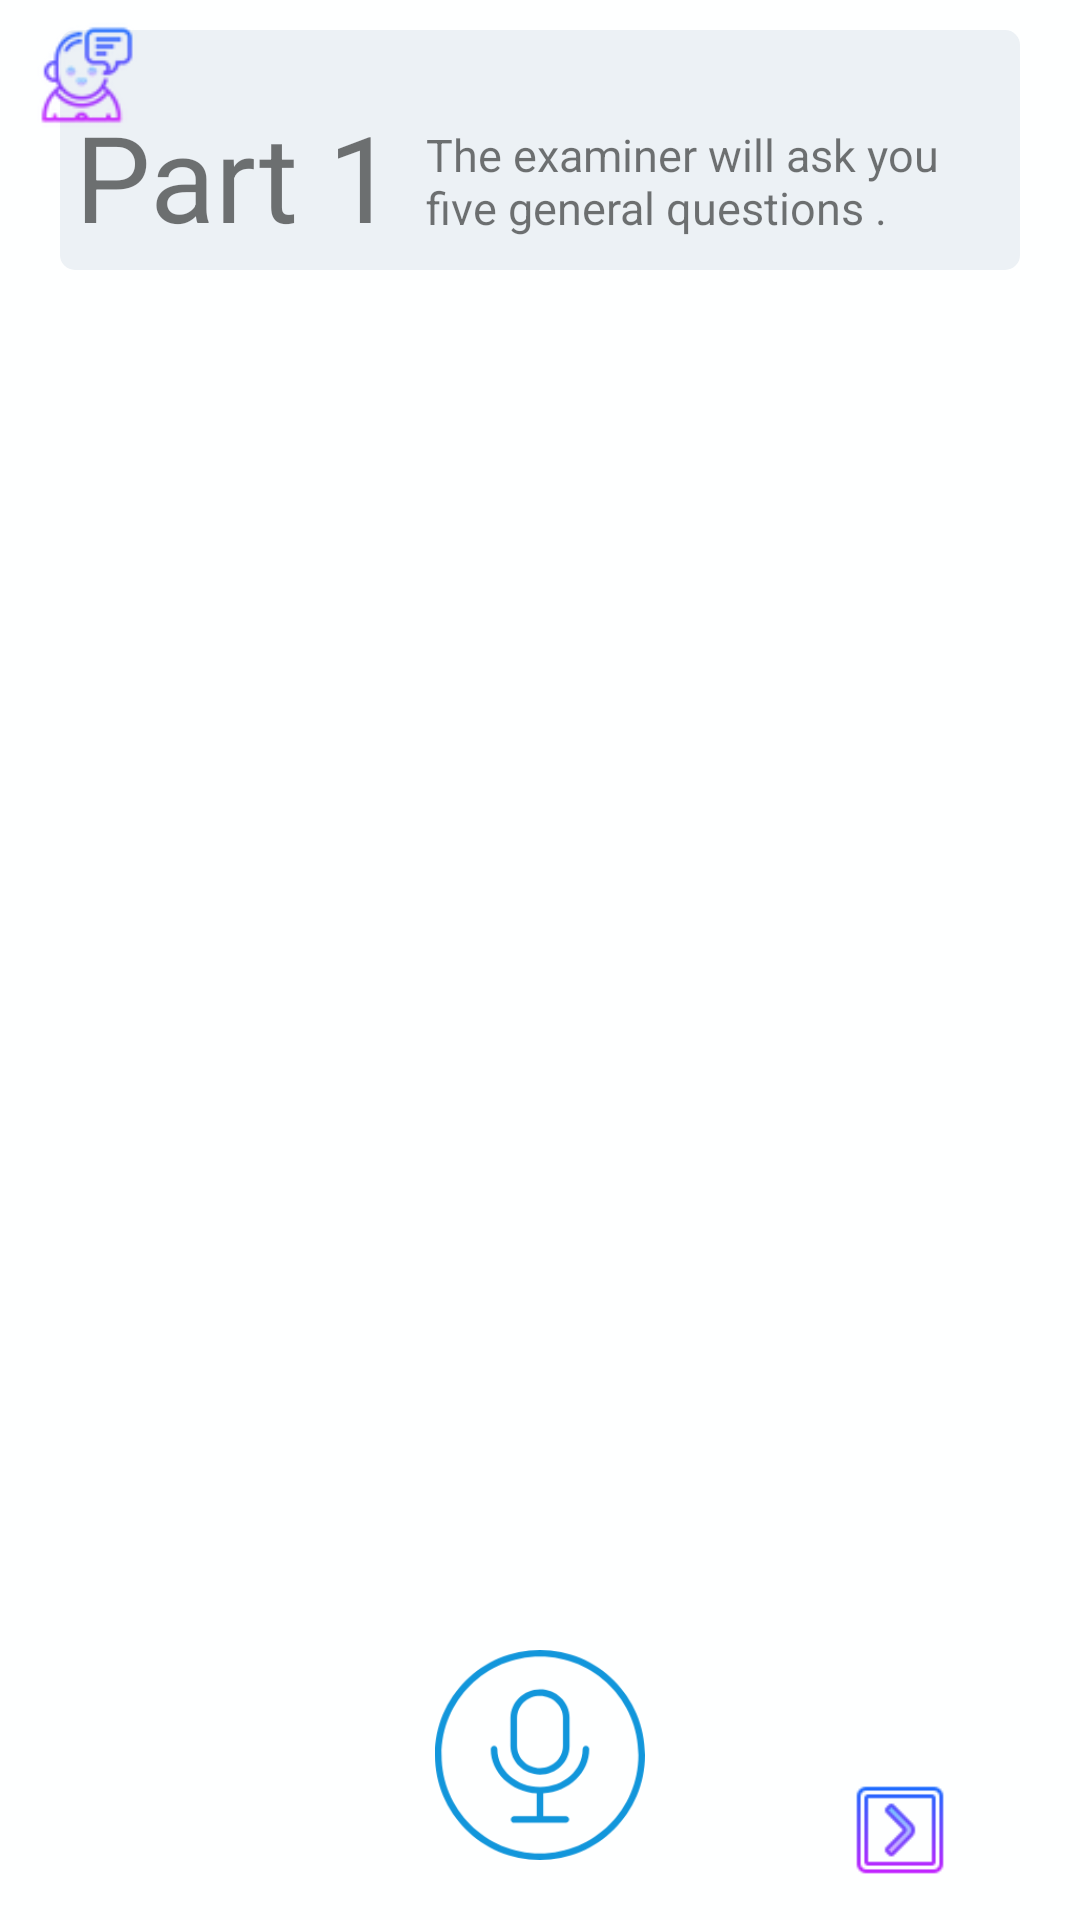

Layout XML and referenced resources for this Android screen:
<!-- AndroidManifest.xml: fallback theme Theme.MaterialComponents.DayNight.NoActionBar -->
<!-- res/layout/activity_my_first.xml -->
<?xml version="1.0" encoding="utf-8"?>
<LinearLayout xmlns:android="http://schemas.android.com/apk/res/android"
    xmlns:tools="http://schemas.android.com/tools"
    android:layout_width="match_parent"
    android:layout_height="match_parent"
    xmlns:app="http://schemas.android.com/apk/res-auto"
    android:orientation="vertical"
    tools:context="com.iflytek.IELTS.page1.MyFirst"
    android:background="#feffff">

    <RelativeLayout
        android:layout_width="match_parent"
        android:layout_height="100dp"
        android:layout_marginTop="0dp"
        android:orientation="horizontal"
        >


        <LinearLayout
            android:layout_width="match_parent"
            android:layout_height="6000dp"
            android:layout_marginLeft="20dp"
            android:layout_marginRight="20dp"
            android:layout_marginTop="10dp"
            android:layout_marginBottom="10dp"
            android:background="@drawable/radius"
            >
            <TextView
                android:layout_width="wrap_content"
                android:layout_height="wrap_content"
                android:text="Part 1"
                android:layout_marginTop="22dp"
                android:layout_marginLeft="5dp"
                android:textSize="40dp"
                />
            <TextView
                android:layout_width="wrap_content"
                android:layout_height="wrap_content"
                android:text="The examiner will ask you five general questions ."
                android:layout_marginTop="5dp"
                android:layout_marginLeft="10dp"
                android:textSize="15dp"
                />


        </LinearLayout>

        <ImageView
            android:layout_width="38dp"
            android:layout_height="38dp"
            android:layout_marginLeft="10dp"
            android:layout_marginTop="6dp"
            android:background="@drawable/interviewer" />


    </RelativeLayout>

    <android.support.v7.widget.RecyclerView
        android:id="@+id/recycler_view"
        android:layout_marginTop="0dp"
        android:layout_width="match_parent"
        android:layout_height="wrap_content"
        android:layout_weight="1"/>


    <RelativeLayout
        android:layout_width="match_parent"
        android:layout_height="wrap_content"

        >

        <ImageView
            android:id="@+id/lefting"
            android:layout_width="36dp"
            android:layout_height="36dp"
            android:gravity="left|center_vertical"
            android:layout_marginTop="60dp"
            android:layout_marginLeft="40dp"
            android:background="@drawable/reload" />


        <ImageView
            android:id="@+id/image_view"
            android:layout_width="70dp"
            android:layout_height="70dp"
            android:layout_marginBottom="20dp"
            android:layout_marginTop="20dp"
            android:layout_centerInParent="true"
            android:background="@drawable/voice_normal"
            />

        
        
        
        
        
        
        
        
        
        
        
        


        <ImageView
            android:id="@+id/righting"
            android:layout_width="40dp"
            android:layout_height="40dp"
            android:layout_marginRight="40dp"
            android:layout_marginTop="60dp"
            android:layout_gravity="right"
            android:gravity="right|center_vertical"
            android:background="@drawable/end"
            android:layout_alignParentRight="true"
            />


    </RelativeLayout>


</LinearLayout>
<!-- resources referenced by this layout -->
<resources>
  <!-- drawable end: png bitmap (drawable, 1833 bytes) -->
  <!-- drawable interviewer: png bitmap (drawable, 4087 bytes) -->
  <!-- drawable radius (drawable) -->
  <?xml version="1.0" encoding="utf-8"?>
  <shape xmlns:android="http://schemas.android.com/apk/res/android">
      <solid android:color="#ecf1f5" />
      <corners android:topLeftRadius="15px"
          android:topRightRadius="15px"
          android:bottomRightRadius="15px"
          android:bottomLeftRadius="15px"/>
  </shape>
  <!-- drawable reload: png bitmap (drawable-pp, 1641 bytes) -->
  <!-- drawable voice_normal: png bitmap (drawable, 12889 bytes) -->
</resources>
